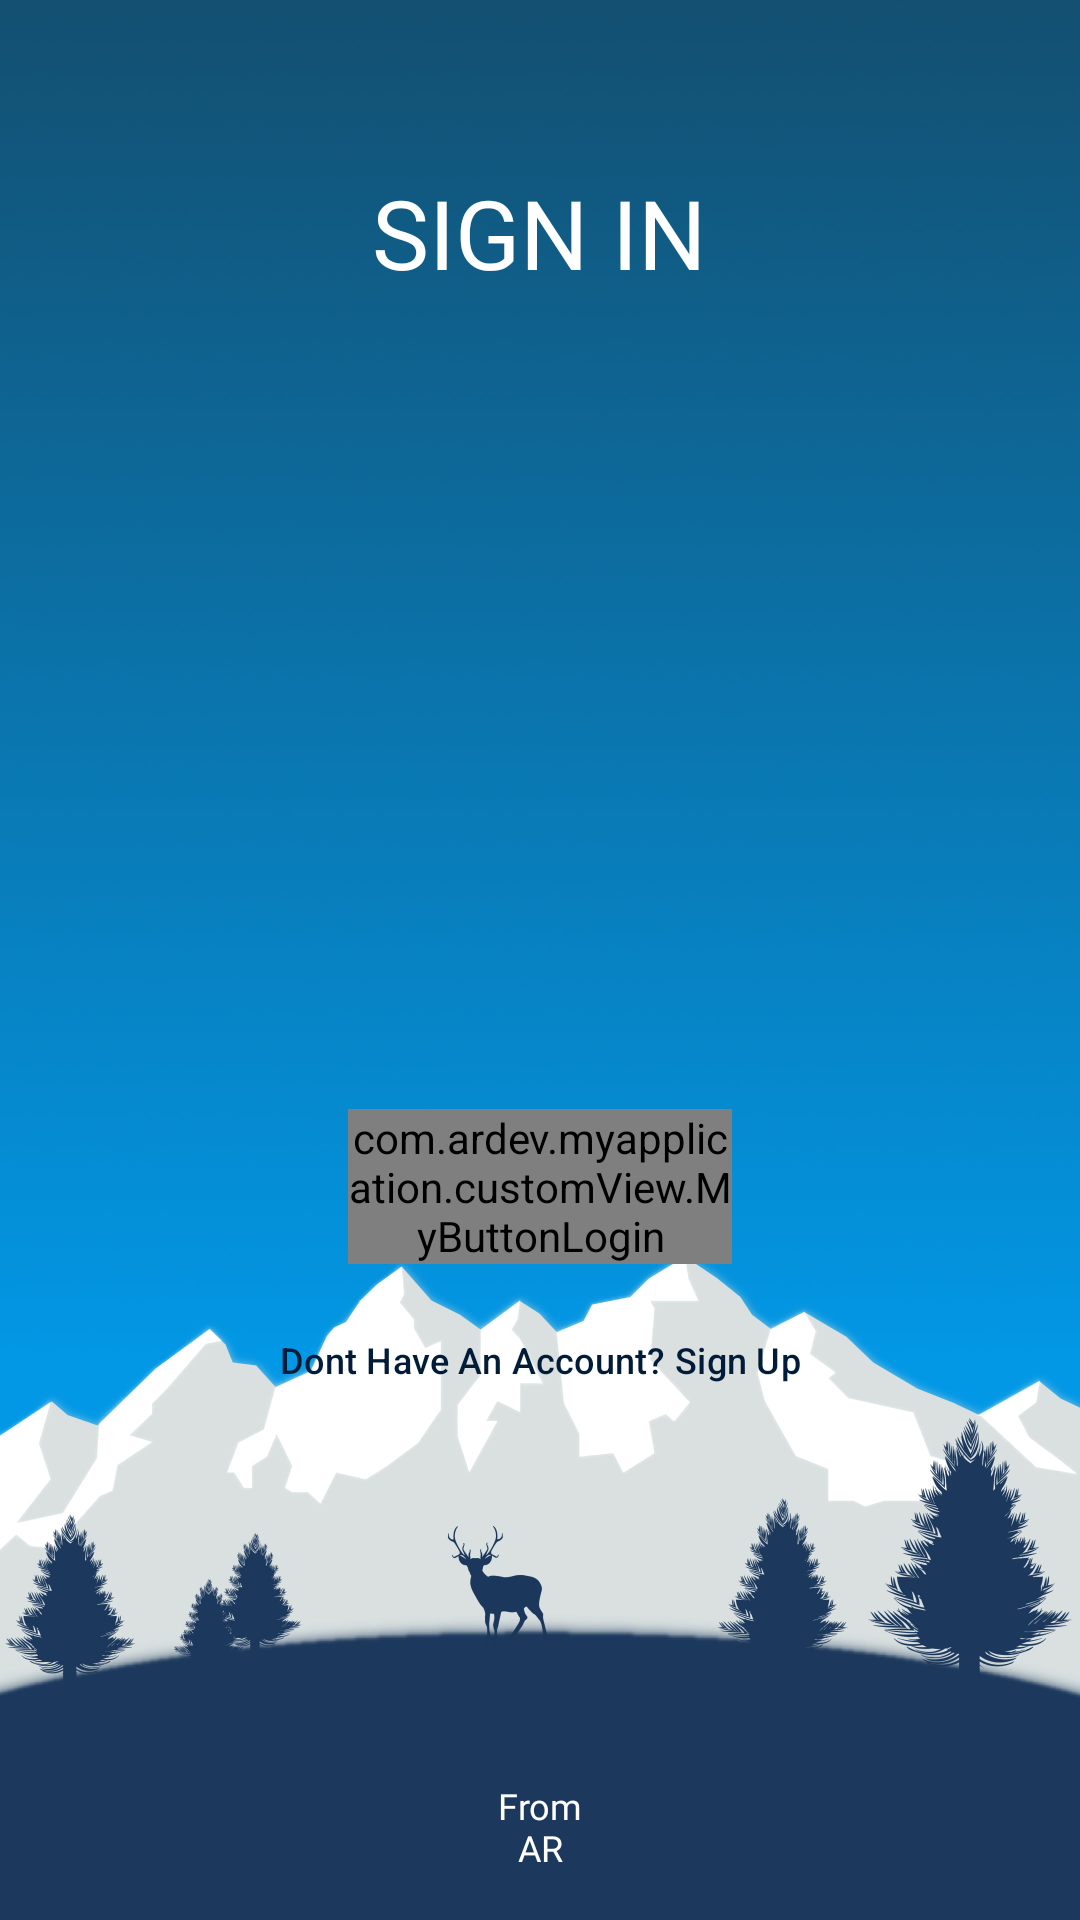

Android layout source for this screen:
<!-- AndroidManifest.xml: application theme AppTheme -->
<!-- res/layout/fragment_sign_in.xml -->
<?xml version="1.0" encoding="utf-8"?>
<androidx.constraintlayout.widget.ConstraintLayout xmlns:android="http://schemas.android.com/apk/res/android"
    xmlns:app="http://schemas.android.com/apk/res-auto"
    xmlns:tools="http://schemas.android.com/tools"
    android:layout_width="match_parent"
    android:layout_height="match_parent"
    android:background="@drawable/bgapp"
    tools:context=".ui.fragment.enterForm.signIn.SignInFragment">

    <androidx.constraintlayout.widget.ConstraintLayout
        android:layout_width="match_parent"
        android:layout_height="match_parent"
        android:padding="16dp">

        <Button
            android:id="@+id/btn_signup"
            style="@style/Widget.Material3.Button.TextButton"
            android:layout_width="wrap_content"
            android:layout_height="wrap_content"
            android:layout_marginTop="8dp"
            android:text="@string/dont_have_an_account_sign_up"
            android:textColor="@color/md_theme_onPrimaryContainer"
            android:textSize="12sp"
            app:layout_constraintEnd_toEndOf="parent"
            app:layout_constraintHorizontal_bias="0.5"
            app:layout_constraintStart_toStartOf="parent"
            app:layout_constraintTop_toBottomOf="@+id/btn_login"
            tools:ignore="TextSizeCheck" />

        <TextView
            android:id="@+id/textView2"
            android:layout_width="wrap_content"
            android:layout_height="wrap_content"
            android:fontFamily="@font/montserratitalic"
            android:text="@string/from_ar"
            android:textAlignment="center"
            android:textColor="@color/md_theme_onPrimary"
            android:textSize="12sp"
            app:layout_constraintBottom_toBottomOf="parent"
            app:layout_constraintEnd_toEndOf="parent"
            app:layout_constraintHorizontal_bias="0.5"
            app:layout_constraintStart_toStartOf="parent" />

        <TextView
            android:id="@+id/textView3"
            android:layout_width="wrap_content"
            android:layout_height="wrap_content"
            android:layout_marginTop="40dp"
            android:fontFamily="@font/montserratbold"
            android:text="@string/sign_in"
            android:textColor="@android:color/white"
            android:textSize="32sp"
            app:layout_constraintEnd_toEndOf="parent"
            app:layout_constraintHorizontal_bias="0.498"
            app:layout_constraintStart_toStartOf="parent"
            app:layout_constraintTop_toTopOf="parent" />


        <com.ardev.myapplication.customView.MyButtonLogin
            android:id="@+id/btn_login"
            android:layout_width="match_parent"
            android:layout_height="wrap_content"
            android:layout_marginHorizontal="100dp"
            android:layout_marginTop="50dp"
            android:fontFamily="@font/montserratbold"
            android:textSize="16dp"
            app:layout_constraintEnd_toEndOf="parent"
            app:layout_constraintStart_toStartOf="parent"
            app:layout_constraintTop_toBottomOf="@+id/et_password" />

        <com.ardev.myapplication.customView.MyEditTextEmail
            android:id="@+id/et_email"
            style="@style/EditTextForm"
            android:layout_width="match_parent"
            android:layout_height="wrap_content"
            android:layout_marginTop="40dp"
            android:drawableLeft="@drawable/icon_email"
            android:drawablePadding="12dp"
            android:alpha="0"
            tools:alpha="100"
            android:hint="@string/insert_email"
            android:inputType="textEmailAddress"
            app:layout_constraintEnd_toEndOf="parent"
            app:layout_constraintHorizontal_bias="0.0"
            app:layout_constraintStart_toStartOf="parent"
            app:layout_constraintTop_toBottomOf="@+id/textView3" />

        <com.ardev.myapplication.customView.MyEditTextPassword
            android:id="@+id/et_password"
            style="@style/EditTextForm"
            android:layout_width="match_parent"
            android:layout_height="wrap_content"
            android:layout_marginTop="30dp"
            android:drawableStart="@drawable/icon_lock"
            android:drawablePadding="12dp"
            android:hint="@string/insert_password"
            android:inputType="textPassword"
            android:alpha="0"
            tools:alpha="100"
            android:textAlignment="textStart"
            app:layout_constraintEnd_toEndOf="parent"
            app:layout_constraintHorizontal_bias="0.0"
            app:layout_constraintStart_toStartOf="parent"
            app:layout_constraintTop_toBottomOf="@+id/et_email"
            tools:layout_editor_absoluteX="26dp"
            tools:layout_editor_absoluteY="243dp" />

    </androidx.constraintlayout.widget.ConstraintLayout>

    <FrameLayout
        android:id="@+id/progress_overlay"
        android:layout_width="match_parent"
        android:layout_height="match_parent"
        android:background="@android:color/black"
        android:alpha="0.7"
        android:visibility="gone"
        app:layout_constraintTop_toTopOf="parent"
        app:layout_constraintBottom_toBottomOf="parent"
        app:layout_constraintStart_toStartOf="parent"
        app:layout_constraintEnd_toEndOf="parent">

        <ProgressBar
            android:id="@+id/progressBar"
            style="?android:attr/progressBarStyleLarge"
            android:layout_width="wrap_content"
            android:layout_height="wrap_content"
            android:layout_gravity="center"
            android:layout_marginBottom="30dp"
            android:indeterminateTint="@color/md_theme_onPrimary" />
    </FrameLayout>
</androidx.constraintlayout.widget.ConstraintLayout>
<!-- resources referenced by this layout -->
<resources>
  <color name="md_theme_onPrimary">#FFFFFF</color>
  <color name="md_theme_onPrimaryContainer">#001C38</color>
  <string name="dont_have_an_account_sign_up">Dont Have An Account? Sign Up</string>
  <string name="from_ar">From\nAR</string>
  <string name="insert_email">Insert Email</string>
  <string name="insert_password">Insert Password</string>
  <string name="sign_in">SIGN IN</string>
  <!-- drawable et_login (drawable) -->
  <?xml version="1.0" encoding="utf-8"?>
  <shape xmlns:android="http://schemas.android.com/apk/res/android">
      <solid android:color="@color/editTextLogin" />
      <corners android:radius="12dp"/>
  </shape>
  <color name="md_theme_primary">#39608F</color>
  <color name="md_theme_primaryContainer">#D3E4FF</color>
  <color name="md_theme_secondary">#256489</color>
  <color name="md_theme_onSecondary">#FFFFFF</color>
  <color name="md_theme_secondaryContainer">#C9E6FF</color>
  <color name="md_theme_onSecondaryContainer">#001E2F</color>
  <color name="md_theme_tertiary">#006B5F</color>
  <color name="md_theme_onTertiary">#FFFFFF</color>
  <color name="md_theme_tertiaryContainer">#9EF2E3</color>
  <color name="md_theme_onTertiaryContainer">#00201C</color>
  <color name="md_theme_error">#BA1A1A</color>
  <color name="md_theme_onError">#FFFFFF</color>
  <color name="md_theme_errorContainer">#FFDAD6</color>
  <color name="md_theme_onErrorContainer">#410002</color>
  <color name="md_theme_background">#F8F9FF</color>
  <color name="md_theme_onBackground">#191C20</color>
  <color name="md_theme_surface">#F8F9FF</color>
  <color name="md_theme_onSurface">#191C20</color>
  <color name="md_theme_surfaceVariant">#DFE2EB</color>
  <color name="md_theme_onSurfaceVariant">#43474E</color>
  <color name="md_theme_outline">#73777F</color>
  <color name="md_theme_outlineVariant">#C3C6CF</color>
  <color name="md_theme_inverseSurface">#2E3035</color>
  <color name="md_theme_inverseOnSurface">#EFF0F7</color>
  <color name="md_theme_inversePrimary">#A3C9FE</color>
  <color name="md_theme_primaryFixed">#D3E4FF</color>
  <color name="md_theme_onPrimaryFixed">#001C38</color>
  <color name="md_theme_primaryFixedDim">#A3C9FE</color>
  <color name="md_theme_onPrimaryFixedVariant">#1E4876</color>
  <color name="md_theme_secondaryFixed">#C9E6FF</color>
  <color name="md_theme_onSecondaryFixed">#001E2F</color>
  <color name="md_theme_secondaryFixedDim">#94CDF7</color>
  <color name="md_theme_onSecondaryFixedVariant">#004C6E</color>
  <color name="md_theme_tertiaryFixed">#9EF2E3</color>
  <color name="md_theme_onTertiaryFixed">#00201C</color>
  <color name="md_theme_tertiaryFixedDim">#82D5C7</color>
  <color name="md_theme_onTertiaryFixedVariant">#005048</color>
  <color name="md_theme_surfaceDim">#D8DAE0</color>
  <color name="md_theme_surfaceBright">#F8F9FF</color>
  <color name="md_theme_surfaceContainerLowest">#FFFFFF</color>
  <color name="md_theme_surfaceContainerLow">#F2F3FA</color>
  <color name="md_theme_surfaceContainer">#ECEDF4</color>
  <color name="md_theme_surfaceContainerHigh">#E7E8EE</color>
  <color name="md_theme_surfaceContainerHighest">#E1E2E8</color>
  <style name="Widget.App.Toolbar" parent="Widget.Material3.Toolbar">
          <item name="titleTextAppearance">@style/TextAppearance.App.TitleLarge</item>
          <item name="subtitleTextAppearance">@style/TextAppearance.App.TitleMedium</item>
      </style>
  <color name="editTextLogin">#146C94</color>
  <style name="TextAppearance.App.TitleLarge" parent="TextAppearance.Material3.TitleLarge">
          <item name="fontFamily">@font/montserratregular</item>
          <item name="android:fontFamily">@font/montserratregular</item>
      </style>
  <style name="TextAppearance.App.TitleMedium" parent="TextAppearance.Material3.TitleMedium">
          <item name="fontFamily">@font/montserratregular</item>
          <item name="android:fontFamily">@font/montserratregular</item>
      </style>
</resources>
